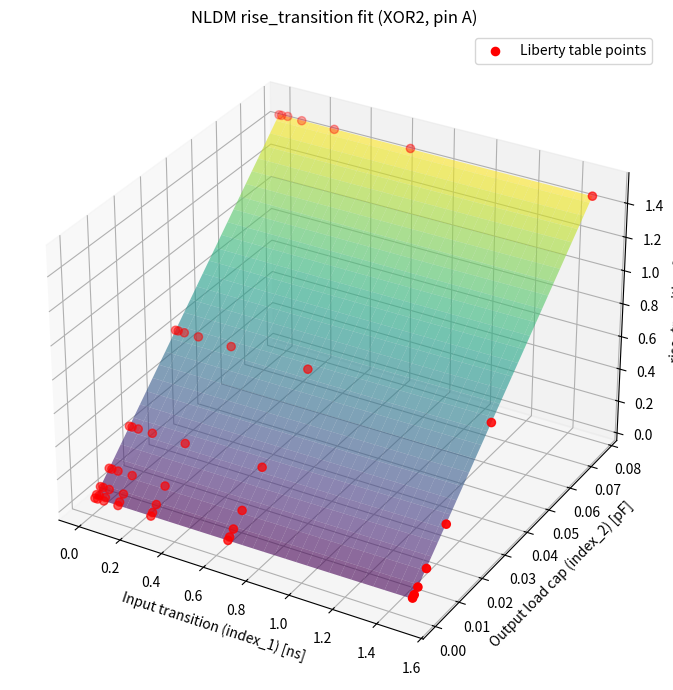

This figure's Python source:
"""
Fit and plot a single NLDM 2D lookup table (e.g. rise_transition, cell_rise, etc).

Model: delay/slew = c0 + c1*x + c2*y + c3*x*y + c4*x^2 + c5*y^2
where x = input transition (index_1), y = output load capacitance (index_2).
This is the standard bilinear+quadratic form used to approximate NLDM surfaces.
"""

import numpy as np
from scipy.optimize import curve_fit
import matplotlib.pyplot as plt
from mpl_toolkits.mplot3d import Axes3D  # noqa: F401 (registers 3d projection)

# ---- raw table data (rise_transition, related_pin A, XOR2) ----
index_1 = np.array([0.0100000000, 0.0230506000, 0.0531329000, 0.1224740000,
                     0.2823110000, 0.6507430000, 1.5000000000])  # input transition
index_2 = np.array([0.0005000000, 0.0011573800, 0.0026790600, 0.0062013800,
                     0.0143547000, 0.0332277000, 0.0769143000])  # output load cap

values = np.array([
    [0.0559991000, 0.0684585000, 0.0971430000, 0.1629645000, 0.3141736000, 0.6633058000, 1.4723042000],
    [0.0559564000, 0.0684065000, 0.0969287000, 0.1629742000, 0.3141490000, 0.6638274000, 1.4727028000],
    [0.0558953000, 0.0683034000, 0.0970937000, 0.1630153000, 0.3136869000, 0.6637068000, 1.4762130000],
    [0.0558532000, 0.0683361000, 0.0969092000, 0.1628033000, 0.3141826000, 0.6636764000, 1.4720821000],
    [0.0560695000, 0.0685496000, 0.0968821000, 0.1625735000, 0.3139443000, 0.6631236000, 1.4703802000],
    [0.0591639000, 0.0707668000, 0.0979003000, 0.1624643000, 0.3140978000, 0.6621517000, 1.4735394000],
    [0.0691211000, 0.0795006000, 0.1035307000, 0.1643065000, 0.3145804000, 0.6652780000, 1.4691667000],
])
# rows = index_1 (input transition), cols = index_2 (output load), matching Liberty convention

# ---- build flat (x, y) -> z training set ----
X, Y = np.meshgrid(index_1, index_2, indexing="ij")
x_flat = X.ravel()
y_flat = Y.ravel()
z_flat = values.ravel()


def model(xy, c0, c1, c2, c3, c4, c5):
    x, y = xy
    return c0 + c1 * x + c2 * y + c3 * x * y + c4 * x**2 + c5 * y**2


popt, _ = curve_fit(model, (x_flat, y_flat), z_flat)
c0, c1, c2, c3, c4, c5 = popt

z_pred = model((x_flat, y_flat), *popt)
residuals = z_flat - z_pred
ss_res = np.sum(residuals**2)
ss_tot = np.sum((z_flat - np.mean(z_flat)) ** 2)
r2 = 1 - ss_res / ss_tot
rmse = np.sqrt(np.mean(residuals**2))

print("Fitted model:")
print(f"  delay(x, y) = {c0:.6f} + {c1:.6f}*x + {c2:.6f}*y + {c3:.6f}*x*y "
      f"+ {c4:.6f}*x^2 + {c5:.6f}*y^2")
print(f"  R^2  = {r2:.6f}")
print(f"  RMSE = {rmse:.6e}")

# ---- plot: fitted surface + original data points ----
fig = plt.figure(figsize=(9, 7))
ax = fig.add_subplot(111, projection="3d")

xg = np.linspace(index_1.min(), index_1.max(), 60)
yg = np.linspace(index_2.min(), index_2.max(), 60)
Xg, Yg = np.meshgrid(xg, yg)
Zg = model((Xg, Yg), *popt)

ax.plot_surface(Xg, Yg, Zg, cmap="viridis", alpha=0.6, edgecolor="none")
ax.scatter(x_flat, y_flat, z_flat, color="red", s=35, label="Liberty table points")

ax.set_xlabel("Input transition (index_1) [ns]")
ax.set_ylabel("Output load cap (index_2) [pF]")
ax.set_zlabel("rise_transition [ns]")
ax.set_title("NLDM rise_transition fit (XOR2, pin A)")
ax.legend()

plt.tight_layout()
plt.show()
print("Saved plot to /mnt/user-data/outputs/nldm_fit.png")
